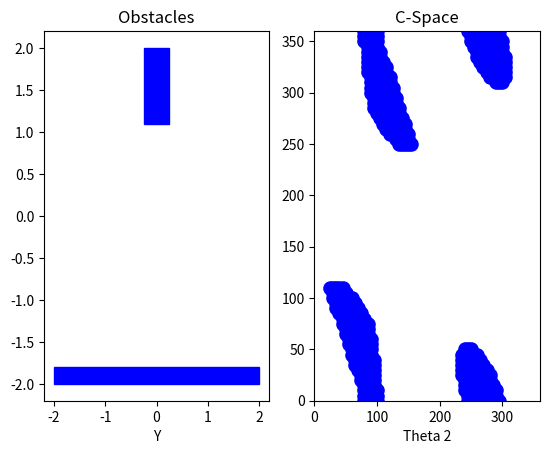

Python code for this plot:
import numpy as np
import matplotlib.pyplot as plt
from tqdm import tqdm

def is_inside(polygon,point):
    """
    docstring
    """
    addx=0
    addy=0
    centroid=[0,0]
    for i in range(len(polygon)):
        addx=addx+polygon[i][0]
        addy=addy+polygon[i][1]
        pass
    centroid[0]=addx/len(polygon)
    centroid[1]=addy/len(polygon)

    polygon=np.vstack((polygon,polygon[0]))

    for i in range(len(polygon)-1):
        a=np.sign(((point[1]-polygon[i][1])/(polygon[i+1][1]-polygon[i][1]))-((point[0]-polygon[i][0])/(polygon[i+1][0]-polygon[i][0])))
        b=np.sign(((centroid[1]-polygon[i][1])/(polygon[i+1][1]-polygon[i][1]))-((centroid[0]-polygon[i][0])/(polygon[i+1][0]-polygon[i][0])))
        if a!=b:
            return 0 #outside
        pass
    return 1 #inside

def param_line(point1,point2):
    """
    docstring
    """
    x=np.linspace(point1[0],point2[0],10)
    y=np.linspace(point1[1],point2[1],10)
    ans=np.vstack((x,y))
    return np.transpose(ans)

def print_input():
    """
    docstring
    """
    a0=float(input("\nEnter the Length of first link: "))
    a1=float(input("\nEnter the Length of second link: "))
    lines=[a0,a1]
    noofobstacles=int(input("\nNumber of Obstacles?"))
    obstacles=[]
    for i in range(noofobstacles):
        vertex=int(input("\nNumber of Vertices on obstacle "+str(i+1)+"?"))
        v1=[]
        for j in range(vertex):
            v2=[]
            v2.append(float(input("\nx Coordinates of vertex "+str(j+1)+"?")))
            v2.append(float(input("\ny Coordinates of vertex "+str(j+1)+"?")))
            v1.append(v2)
            pass
        obstacles.append(v1)
        pass
    return lines, obstacles

if __name__ == "__main__":
    # lines,obstacles=print_input()
    m1=5
    m2=5
    lines=[1,1]
    # obstacles=[[[0.25, 0.25], [0, 0.75], [-0.25, 0.25]]]
    obstacles=[[[-0.25, 1.1],[-0.25, 2], [0.25, 2], [0.25, 1.1]],[[-2, -2], [-2, -1.8], [2, -1.8], [2,-2]]]
    # obstacles=[[[-0.25, 1.1], [-0.25, 2], [0.25, 2], [0.25, 1.1]],[[-2, -0.5], [-2, -0.3], [2, -0.3], [2,-0.5]]]
    points=np.array([0,0])
    scatx=np.array([])
    scaty=np.array([])
    for theta1 in tqdm(range(int(360/m1)+1)):
        if theta1*m1==0:
            np.seterr(divide='ignore')
            np.seterr(invalid='ignore')
            px1,py1=lines[0]*(np.cos(np.radians(theta1*m1))),lines[0]*(np.sin(np.radians(theta1*m1)))
            points=np.vstack((points,[px1,py1]))
            pass
        else:
            np.seterr(divide='ignore')
            np.seterr(invalid='ignore')
            points=np.delete(points,-1,0)
            px1,py1=lines[0]*(np.cos(np.radians(theta1*m1))),lines[0]*(np.sin(np.radians(theta1*m1)))
            points=np.vstack((points,[px1,py1]))
            pass
        for theta2 in range(int(360/m2)+1):
            if theta2*m2==0:
                np.seterr(divide='ignore')
                np.seterr(invalid='ignore')
                px2,py2=px1+lines[1]*(np.cos(np.radians(theta1*m1+theta2*m2))),py1+lines[1]*(np.sin(np.radians(theta1*m1+theta2*m2)))
                points=np.vstack((points,[px2,py2]))
                pass
            else:
                np.seterr(divide='ignore')
                np.seterr(invalid='ignore')
                points=np.delete(points,-1,0)
                px2,py2=px1+lines[1]*(np.cos(np.radians(theta1*m1+theta2*m2))),py1+lines[1]*(np.sin(np.radians(theta1*m1+theta2*m2)))
                points=np.vstack((points,[px2,py2]))
                pass
            for o in obstacles:
                inpoints=[0,0]
                for p in range(len(points)-1):
                    inpoints=np.vstack((inpoints,param_line(points[p],points[p+1])))
                    pass
                for ip in inpoints:
                    if is_inside(o,ip)!=0:#inside
                        scatx=np.append(scatx,theta1*m1)
                        scaty=np.append(scaty,theta2*m2)
                        break
                    pass
                pass
            pass
        points=np.delete(points,-1,0)
        pass
    ax=plt.subplot(1,2,1)
    plt.title("Obstacles")
    plt.xlabel("X")
    plt.xlabel("Y")
    for i in obstacles:
        ax.fill(np.transpose(i)[0],np.transpose(i)[1],color='blue')
        pass
    ay=plt.subplot(1,2,2)
    plt.title("C-Space")
    plt.xlabel("Theta 1")
    plt.xlabel("Theta 2")
    ay.scatter(scatx,scaty,s=90,color='blue')
    plt.xlim(0,360)
    plt.ylim(0,360)
    plt.show()
    pass
